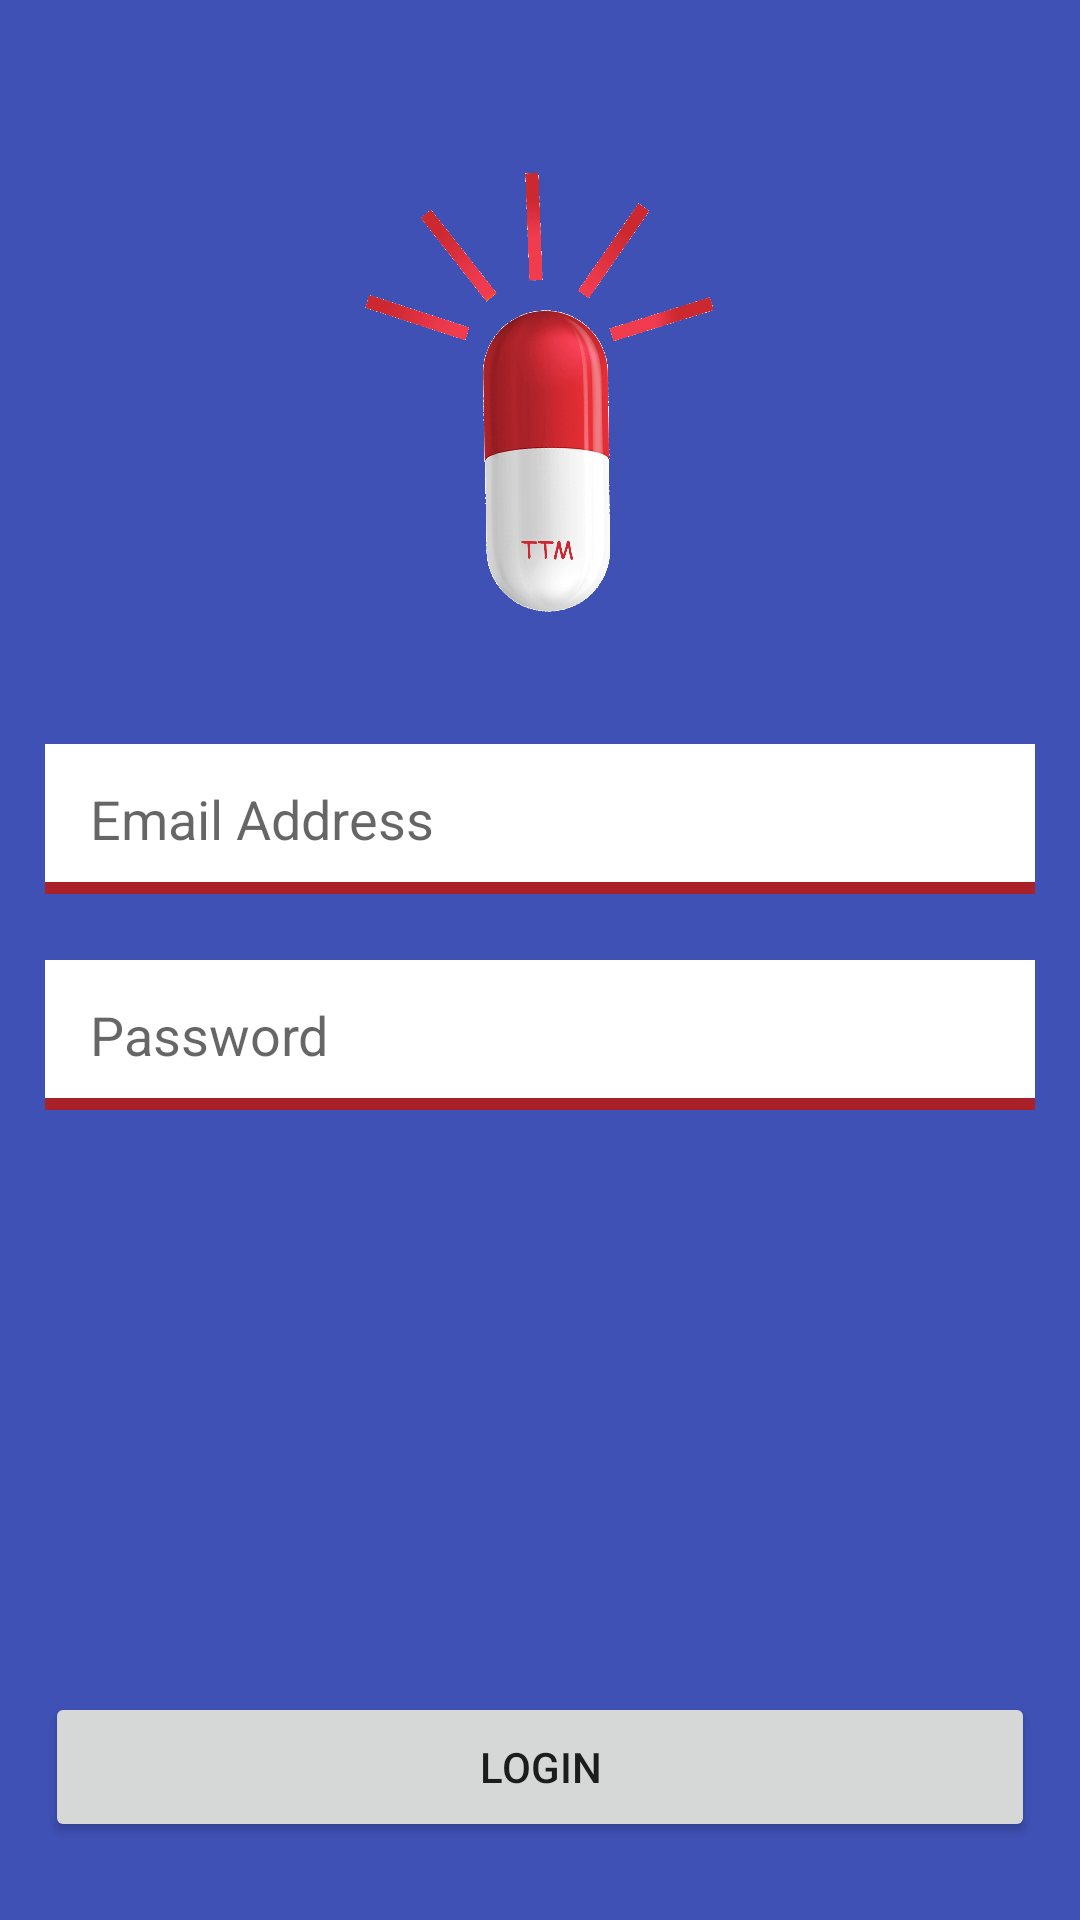

Here is an Android app screen rendered from its layout file. Give the layout XML and the strings, colors and styles it references.
<!-- AndroidManifest.xml: application theme AppTheme -->
<!-- res/layout/activity_login.xml -->
<?xml version="1.0" encoding="utf-8"?>
<RelativeLayout
    xmlns:android="http://schemas.android.com/apk/res/android"
    xmlns:app="http://schemas.android.com/apk/res-auto"
    xmlns:tools="http://schemas.android.com/tools"
    android:id="@+id/activity_main"
    android:layout_width="match_parent"
    android:layout_height="match_parent"
    android:paddingLeft="15dp"
    android:paddingRight="15dp"
    android:paddingTop="@dimen/activity_vertical_margin"
    android:background="#3f51b5"
    android:paddingBottom="@dimen/activity_vertical_margin"
    android:layout_centerHorizontal="true"
    tools:context="com.example.thegovinda.timetomedicate.LoginActivity">


    <ImageView
        android:layout_width="150dp"
        android:layout_height="150dp"
        app:srcCompat="@drawable/ttm_logo_main"
        android:layout_marginTop="54dp"
        android:id="@+id/imageView"
        android:layout_alignParentTop="true"
        android:layout_centerHorizontal="true" />

    <EditText
        android:layout_width="match_parent"
        android:layout_centerHorizontal="true"
        android:layout_height="50dp"
        android:paddingLeft="15dp"
        android:inputType="textEmailAddress"
        android:ems="10"
        android:id="@+id/useremail"
        android:hint="Email Address"
        android:background="@drawable/edittext_bg"
        android:layout_marginTop="44dp"
        android:layout_below="@+id/imageView"
        android:layout_alignEnd="@+id/password" />

    <EditText
        android:layout_width="match_parent"
        android:layout_height="50dp"
        android:inputType="textPassword"
        android:paddingLeft="15dp"
        android:ems="10"
        android:id="@+id/password"
        android:layout_marginTop="22dp"
        android:background="@drawable/edittext_bg"
        android:hint="Password"
        android:layout_below="@+id/useremail"
        android:layout_centerHorizontal="true" />

    <Button
        android:text="Login"
        android:layout_width="match_parent"
        android:layout_height="50dp"
        android:id="@+id/btn_login"
        android:onClick="btn_Login_Click"
        android:layout_marginBottom="26dp"
        android:layout_centerHorizontal="true"
        android:layout_alignParentBottom="true"
        android:layout_alignEnd="@+id/password" />

</RelativeLayout>
<!-- resources referenced by this layout -->
<resources>
  <!-- drawable edittext_bg (drawable) -->
  <?xml version="1.0" encoding="utf-8"?>
  <layer-list xmlns:android="http://schemas.android.com/apk/res/android">
      <item>
          <shape android:shape="rectangle">
              
              <stroke
                  android:color="#A92028"
                  android:width="5dp"
                  />
          </shape>
      </item>
      
      <item
          android:bottom="4dp"
          >
          <shape android:shape="rectangle">
              <solid android:color="#fff"/>
          </shape>
      </item>
  </layer-list>
  <!-- drawable ttm_logo_main: png bitmap (drawable, 137954 bytes) -->
  <style name="AppTheme" parent="Theme.AppCompat.Light.DarkActionBar">
          
          <item name="colorPrimary">@color/colorPrimary</item>
          <item name="colorPrimaryDark">@color/colorPrimaryDark</item>
          <item name="colorAccent">@color/colorAccent</item>
      </style>
  <!-- not gathered from this repository: default colours our renderer supplied (Android Studio template values) -->
  <color name="colorPrimary">#FF6200EE</color>
  <color name="colorPrimaryDark">#FF3700B3</color>
  <color name="colorAccent">#FF03DAC5</color>
</resources>
